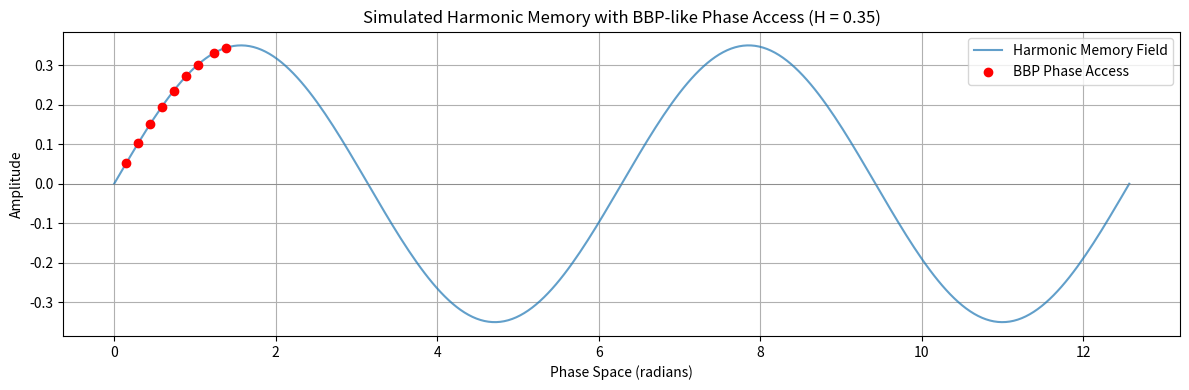

Write the Python code that produced this figure.
import numpy as np
import matplotlib.pyplot as plt

# BBP-based indexing: simulate accessing a digit of pi
# Real BBP requires high-precision arithmetic; we simulate harmonic mapping

# Generate digits of pi (up to a few places) using a simplified approximation
# Since full BBP digit access is computationally intensive, we'll simulate harmonic positions

# Create a phase space using real-valued positions mapped to sine-based harmonic values
n_points = 256  # Number of positions in the simulated lattice
x = np.linspace(0, 4 * np.pi, n_points)  # Phase domain (simulated)
harmonic_memory = np.sin(x) * 0.35  # Apply H = 0.35 as harmonic amplitude

# BBP-like indexing: simulate glide-based access into this harmonic field
# Here we "jump" to specific phase-aligned indices as if they're memory reads
access_indices = [int(i * 3.1415) % n_points for i in range(1, 10)]  # Simulated BBP-like jumps
accessed_values = harmonic_memory[access_indices]

# Plotting
plt.figure(figsize=(12, 4))
plt.plot(x, harmonic_memory, label="Harmonic Memory Field", alpha=0.7)
plt.scatter(np.array(x)[access_indices], accessed_values, color='red', label="BBP Phase Access", zorder=5)
plt.axhline(0, color='gray', linewidth=0.5)
plt.title("Simulated Harmonic Memory with BBP-like Phase Access (H = 0.35)")
plt.xlabel("Phase Space (radians)")
plt.ylabel("Amplitude")
plt.legend()
plt.grid(True)
plt.tight_layout()
plt.show()
